Photos from the image-classification dataset "dataset" in the GitHub repository ananya-byte/AlzheimerDataset. Its 4 classes are: mild dementia, moderate dementia, non-demented, very mild dementia.

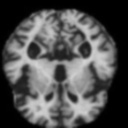
Label: moderate dementia

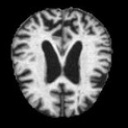
Label: moderate dementia

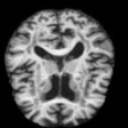
Label: mild dementia

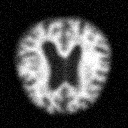
Label: mild dementia

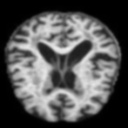
Label: very mild dementia

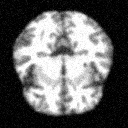
Label: non-demented
